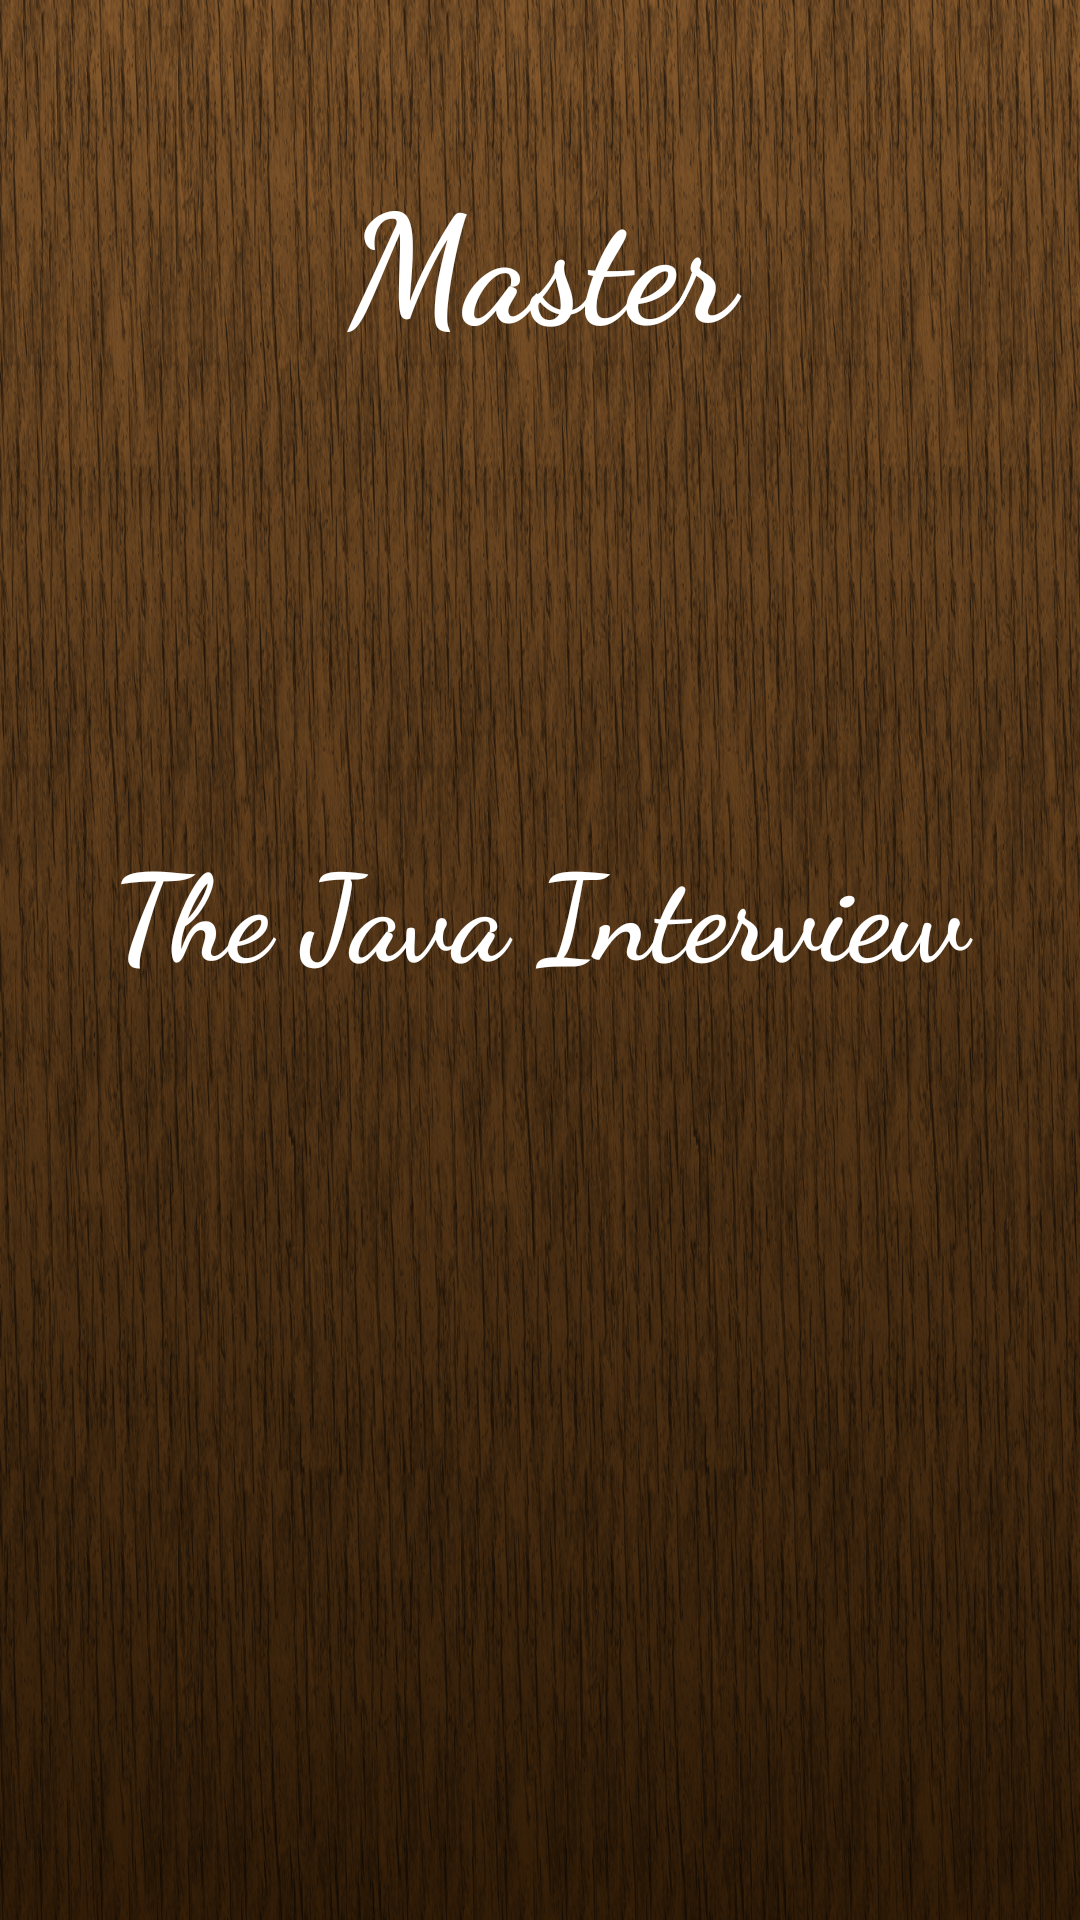

Write the Android layout XML for this screen, with the resource values it uses.
<!-- AndroidManifest.xml: activity theme AppTheme -->
<!-- res/layout/activity_main.xml -->
<LinearLayout xmlns:android="http://schemas.android.com/apk/res/android"
    xmlns:tools="http://schemas.android.com/tools"
    android:layout_width="match_parent"
    android:layout_height="match_parent"
    android:weightSum="5"
    android:orientation="vertical"
    android:background="@drawable/bg"
    tools:context="qureshi.aaq.com.crackit.MainActivity">


    <FrameLayout
    android:id="@+id/frame_layout"
    android:layout_width="match_parent"
    android:layout_height="match_parent">
        <LinearLayout xmlns:android="http://schemas.android.com/apk/res/android"
            xmlns:tools="http://schemas.android.com/tools"
            android:layout_width="match_parent"
            android:layout_height="match_parent"
            android:id="@+id/head_content"
            android:weightSum="5"
            android:orientation="vertical"
            >

            
            <TextView
                android:id="@+id/tv_one"
                android:layout_weight="1"
                android:layout_width="match_parent"
                android:layout_height="wrap_content"
                android:gravity="center"
                android:keepScreenOn="true"
                android:text="Master"
                android:fontFamily="cursive"
                android:textColor="#ffffff"
                android:textSize="50sp"
                android:textStyle="bold" />
            <TextView

                android:layout_weight="2"
                android:id="@+id/tv_two"
                android:fontFamily="cursive"
                android:layout_width="match_parent"
                android:layout_height="wrap_content"
                android:gravity="center"
                android:keepScreenOn="true"
                android:text="The Java Interview"
                android:textColor="#ffffff"
                android:textSize="40sp"
                android:textStyle="bold" />


        </LinearLayout>





</FrameLayout>

</LinearLayout>
<!-- resources referenced by this layout -->
<resources>
  <!-- drawable bg: png bitmap (drawable-v21, 644249 bytes) -->
  <style name="AppTheme" parent="@android:style/Theme.NoTitleBar.Fullscreen">
          
          <item name="colorPrimary">@color/colorPrimary</item>
          <item name="colorPrimaryDark">@color/colorPrimaryDark</item>
          <item name="android:windowContentTransitions">true</item>
  
          <item name="colorAccent">@color/colorAccent</item>
      </style>
  <color name="colorPrimary">#3F51B5</color>
  <color name="colorPrimaryDark">#303F9F</color>
  <color name="colorAccent">#FF4081</color>
</resources>
